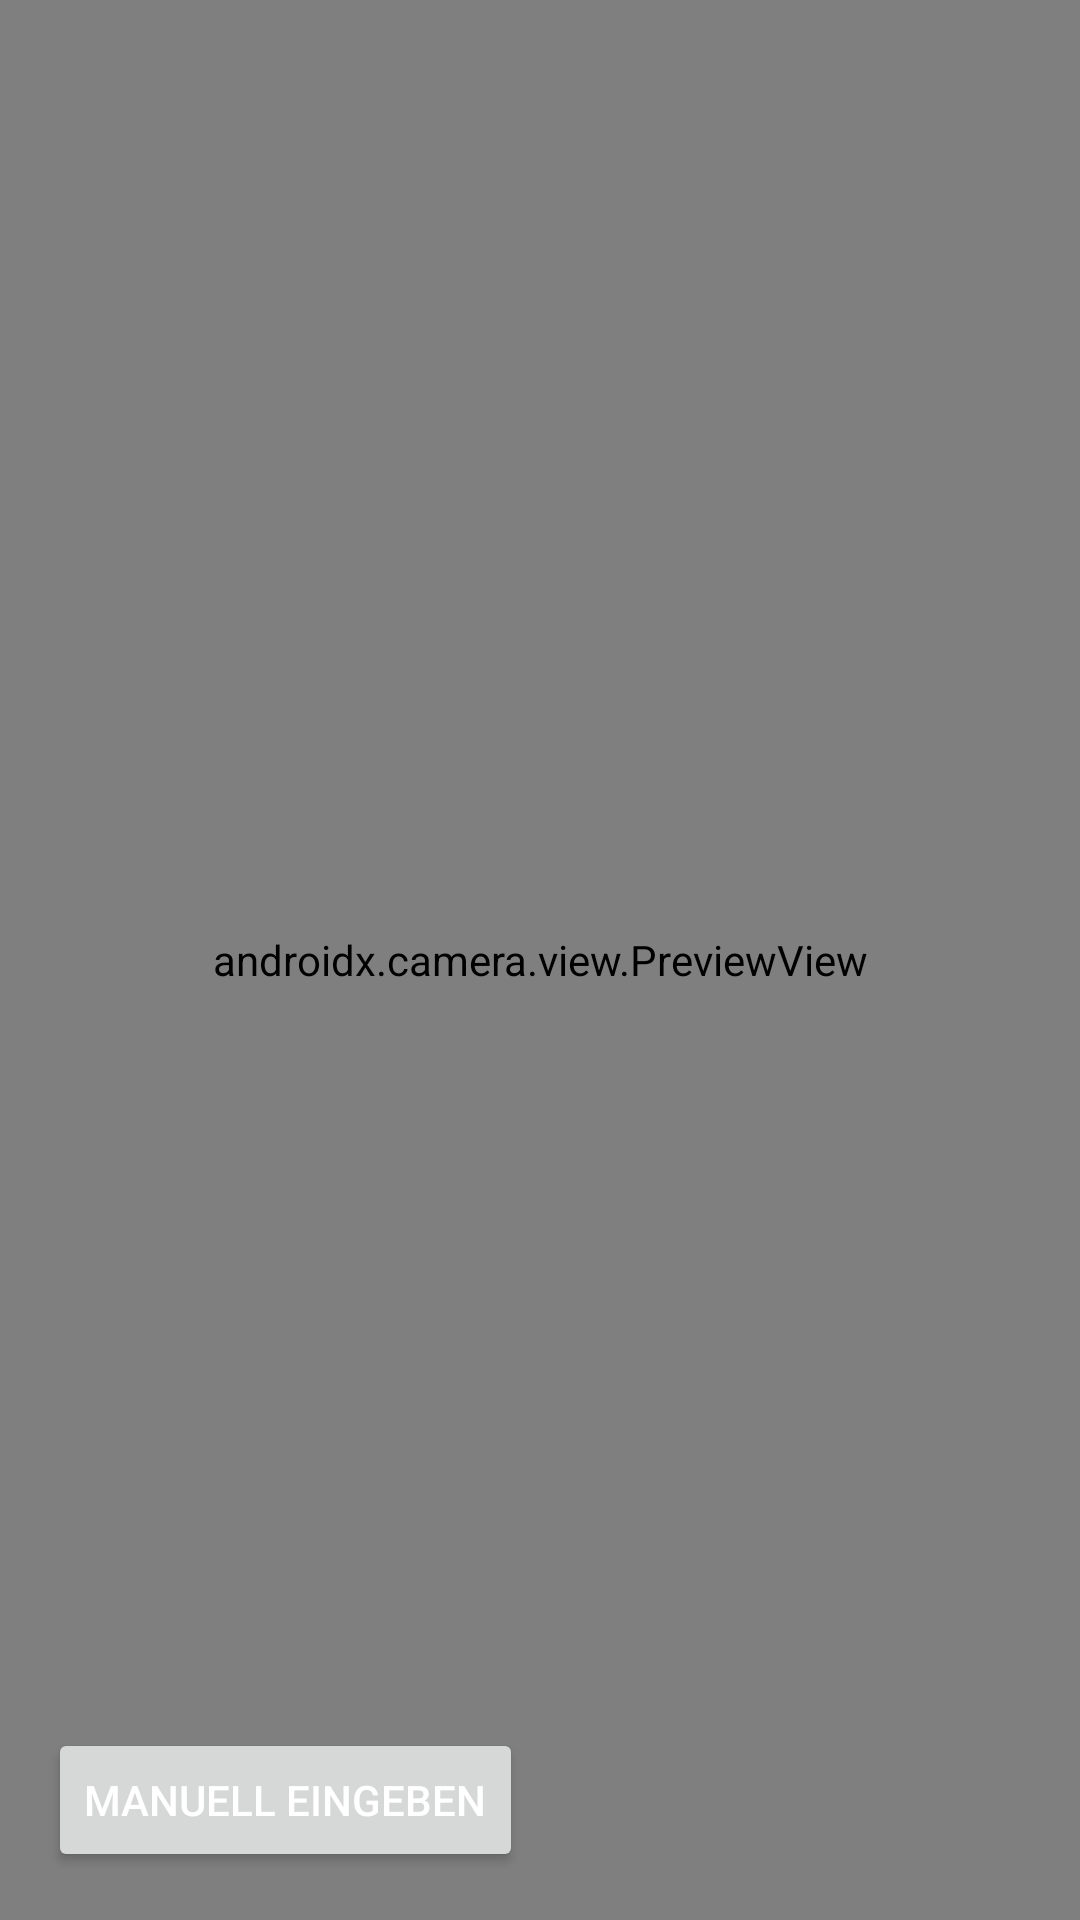

Write the Android layout XML for this screen, with the resource values it uses.
<!-- AndroidManifest.xml: application theme Theme.TOTPAndroid -->
<!-- res/layout/activity_qrscanner.xml -->
<?xml version="1.0" encoding="utf-8"?>
<androidx.constraintlayout.widget.ConstraintLayout
        xmlns:android="http://schemas.android.com/apk/res/android"
        xmlns:tools="http://schemas.android.com/tools"
        xmlns:app="http://schemas.android.com/apk/res-auto"
        android:layout_width="match_parent"
        android:layout_height="match_parent"
        tools:context=".qrscanner.QRScannerActivity">

    <Button
            android:layout_width="wrap_content"
            android:layout_height="wrap_content" android:id="@+id/manualBtn"
            app:layout_constraintBottom_toBottomOf="parent" app:layout_constraintStart_toStartOf="parent"
            android:layout_marginStart="16dp" android:layout_marginBottom="16dp"
            app:icon="@drawable/ic_edit" style="@style/Widget.AppCompat.Button"
            tools:text="@string/qr_scan"
            android:text="@string/qr_scan" android:textColor="@color/white"
            app:iconTint="@android:color/white"/>
    <androidx.camera.view.PreviewView
            android:id="@+id/preview"
            android:layout_width="match_parent"
            android:layout_height="match_parent" >
    </androidx.camera.view.PreviewView>

</androidx.constraintlayout.widget.ConstraintLayout>
<!-- resources referenced by this layout -->
<resources>
  <color name="white">#FFFFFFFF</color>
  <string name="qr_scan">Manuell eingeben</string>
  <style name="Theme.TOTPAndroid" parent="Theme.MaterialComponents.DayNight.DarkActionBar">
          
          <item name="colorPrimary">@color/purple_500</item>
          <item name="colorPrimaryVariant">@color/purple_500</item>
          <item name="colorOnPrimary">@color/backdrop</item>
          
          <item name="colorSecondary">@color/teal_200</item>
          <item name="colorSecondaryVariant">@color/teal_700</item>
          <item name="colorOnSecondary">@color/black</item>
          
          <item name="android:statusBarColor" tools:targetApi="l">@color/black</item>
          
      </style>
  <color name="purple_500">#FF6200EE</color>
  <color name="backdrop">#363636</color>
  <color name="teal_200">#FF03DAC5</color>
  <color name="teal_700">#FF018786</color>
  <color name="black">#FF000000</color>
</resources>
